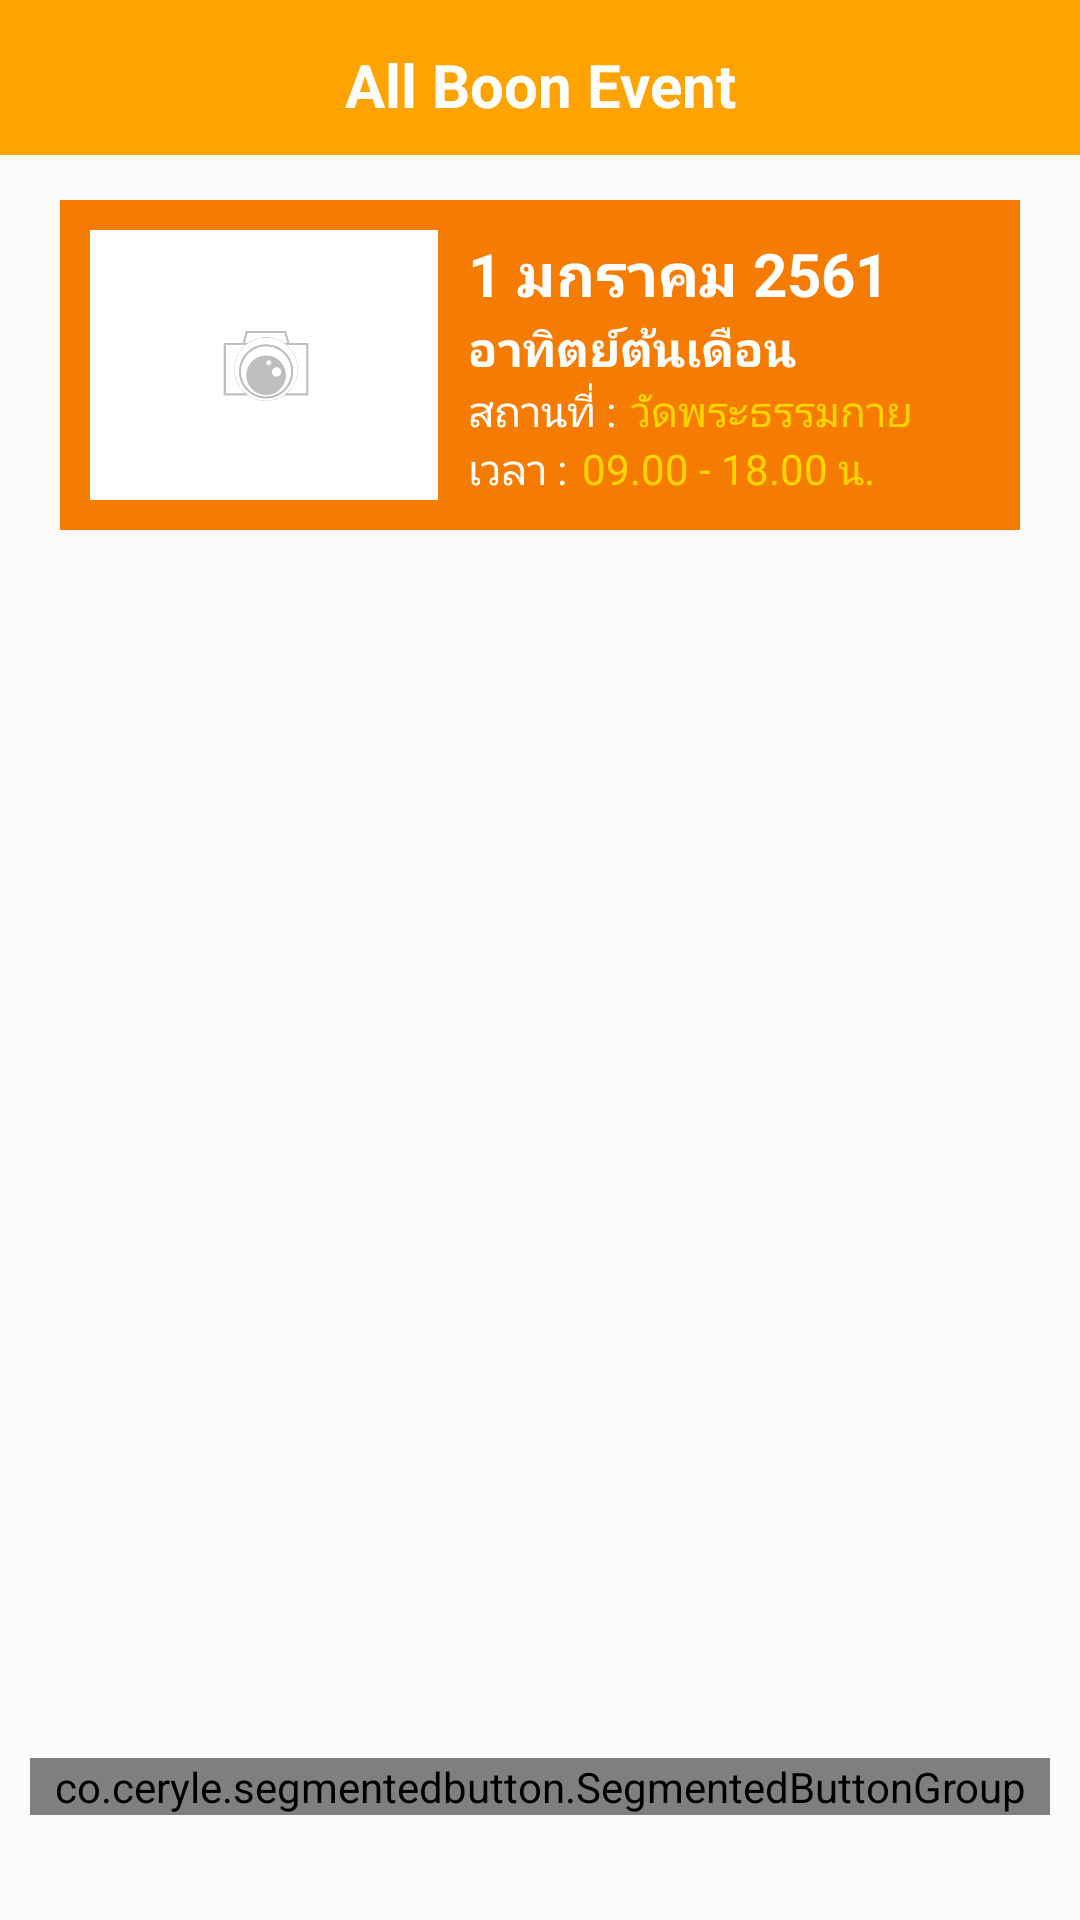

The Android layout XML behind this screen, and the referenced resources:
<!-- AndroidManifest.xml: application theme AppTheme -->
<!-- res/layout/activity_main.xml -->
<?xml version="1.0" encoding="utf-8"?>
<LinearLayout xmlns:android="http://schemas.android.com/apk/res/android"
    xmlns:app="http://schemas.android.com/apk/res-auto"
    xmlns:tools="http://schemas.android.com/tools"
    android:layout_width="match_parent"
    android:layout_height="match_parent"
    android:orientation="vertical"
    android:weightSum="100"
    tools:context="network.dhammakaya.booneu.Activity.MainActivity">

    <LinearLayout
        android:layout_width="match_parent"
        android:layout_height="0dp"
        android:layout_weight="90">

        <include layout="@layout/fragment_list"/>

    </LinearLayout>

    <LinearLayout
        android:layout_width="match_parent"
        android:layout_height="0dp"
        android:layout_weight="10">

        <co.ceryle.segmentedbutton.SegmentedButtonGroup
            android:id="@+id/segmentButtonTabProfile"
            android:layout_width="match_parent"
            android:layout_height="wrap_content"
            android:layout_weight="8"
            android:layout_marginLeft="10dp"
            android:layout_marginRight="10dp"
            android:layout_marginTop="10dp"
            android:layout_marginBottom="2dp"
            app:sbg_animateSelector="fastOutSlowIn"
            app:sbg_animateSelectorDuration="500"
            app:sbg_backgroundColor="@android:color/white"
            app:sbg_dividerColor="@color/color_menu"
            app:sbg_dividerSize="1dp"
            app:sbg_position="1"
            app:sbg_radius="5dp"
            app:sbg_ripple="true"
            app:sbg_rippleColor="@color/color_menu"
            app:sbg_selectorColor="@color/color_menu"
            app:sbg_selectorTextColor="@android:color/white"
            app:sbg_shadowMargin="4dp"
            app:sbg_borderColor="@color/color_menu"
            app:sbg_borderSize="1dp">

            <Button
                android:id="@+id/btnShowClassGroup"
                android:layout_width="wrap_content"
                android:layout_height="41dp"
                android:minHeight="10dp"
                android:text="@string/txt_menu_1"
                android:textAllCaps="false"
                android:textColor="@color/color_menu"
                android:textSize="16sp" />

            <Button
                android:id="@+id/btnShowHomework"
                android:layout_width="wrap_content"
                android:layout_height="wrap_content"
                android:minHeight="10dp"
                android:text="@string/txt_menu_2"
                android:textSize="16sp"
                android:textAllCaps="false"
                android:textColor="@color/color_menu"/>

        </co.ceryle.segmentedbutton.SegmentedButtonGroup>

    </LinearLayout>


</LinearLayout>
<!-- res/layout/fragment_list.xml (included above) -->
<LinearLayout xmlns:android="http://schemas.android.com/apk/res/android"
    xmlns:tools="http://schemas.android.com/tools"
    android:layout_width="match_parent"
    android:layout_height="match_parent"
    android:orientation="vertical"
    android:weightSum="100"
    tools:context="network.dhammakaya.booneu.Fragment.ListFragment">

    

    <LinearLayout
        android:layout_width="match_parent"
        android:layout_height="0dp"
        android:layout_weight="9"
        android:background="@color/color_top_title"
        android:padding="10dp"
        android:gravity="bottom">

        <TextView
            android:layout_width="match_parent"
            android:layout_height="wrap_content"
            android:text="@string/top_title_list"
            android:gravity="center"
            android:textSize="20sp"
            android:textColor="@color/white"
            android:textStyle="bold"/>

    </LinearLayout>

    <LinearLayout
        android:layout_width="match_parent"
        android:layout_height="0dp"
        android:layout_weight="91"
        android:orientation="horizontal">

        <include layout="@layout/view_page_list"/>

    </LinearLayout>

</LinearLayout>
<!-- res/layout/view_page_list.xml (included above) -->
<?xml version="1.0" encoding="utf-8"?>
<LinearLayout xmlns:android="http://schemas.android.com/apk/res/android"
    android:orientation="vertical"
    android:layout_width="match_parent"
    android:layout_height="match_parent">

    <LinearLayout
        android:layout_width="match_parent"
        android:layout_height="wrap_content"
        android:layout_marginBottom="5dp"
        android:layout_marginLeft="20dp"
        android:layout_marginRight="20dp"
        android:layout_marginTop="15dp"
        android:padding="10dp"
        android:background="@color/color_bg_list"
        android:orientation="horizontal"
        android:weightSum="10">

        <ImageView
            android:layout_width="0dp"
            android:layout_height="90dp"
            android:layout_weight="4"
            android:background="@color/white"
            android:scaleType="centerCrop"
            android:src="@drawable/image_pic" />

        <LinearLayout
            android:layout_width="0dp"
            android:layout_height="match_parent"
            android:layout_weight="6"
            android:layout_marginLeft="10dp"
            android:orientation="vertical"
            android:gravity="center_vertical">

            <TextView
                android:layout_width="match_parent"
                android:layout_height="wrap_content"
                android:text="@string/txt_day_month_year"
                android:textColor="@color/white"
                android:textSize="20sp"
                android:textStyle="bold"/>

            <TextView
                android:layout_width="match_parent"
                android:layout_height="wrap_content"
                android:text="@string/title_list"
                android:textColor="@color/white"
                android:textSize="16sp"
                android:textStyle="bold"/>

            <LinearLayout
                android:layout_width="match_parent"
                android:layout_height="wrap_content"
                android:orientation="horizontal">
                <TextView
                    android:layout_width="wrap_content"
                    android:layout_height="wrap_content"
                    android:text="@string/detail_1"
                    android:textColor="@color/white"/>
                <TextView
                    android:layout_marginLeft="5dp"
                    android:layout_width="wrap_content"
                    android:layout_height="wrap_content"
                    android:text="@string/detail_1_txt"
                    android:textColor="@color/color_txt_list"/>
            </LinearLayout>

            <LinearLayout
                android:layout_width="match_parent"
                android:layout_height="wrap_content"
                android:orientation="horizontal">
                <TextView
                    android:layout_width="wrap_content"
                    android:layout_height="wrap_content"
                    android:text="@string/detail_2"
                    android:textColor="@color/white"/>
                <TextView
                    android:layout_marginLeft="5dp"
                    android:layout_width="wrap_content"
                    android:layout_height="wrap_content"
                    android:text="@string/detail_2_txt"
                    android:textColor="@color/color_txt_list"/>
            </LinearLayout>


        </LinearLayout>

    </LinearLayout>

</LinearLayout>
<!-- resources referenced by this layout -->
<resources>
  <color name="color_bg_list">#F57C00</color>
  <color name="color_menu">#FFA300</color>
  <color name="color_top_title">#FFA300</color>
  <color name="color_txt_list">#FFD600</color>
  <color name="white">#FFFFFF</color>
  <string name="detail_1">สถานที่ : </string>
  <string name="detail_1_txt">วัดพระธรรมกาย</string>
  <string name="detail_2">เวลา  : </string>
  <string name="detail_2_txt">09.00 - 18.00 น.</string>
  <string name="title_list">อาทิตย์ต้นเดือน</string>
  <string name="top_title_list">All Boon Event</string>
  <string name="txt_day_month_year">1 มกราคม 2561</string>
  <string name="txt_menu_1">Calendar</string>
  <string name="txt_menu_2">Boon Event</string>
  <style name="AppTheme" parent="Theme.AppCompat.Light.NoActionBar">
          
          <item name="colorPrimary">@color/orange_A400</item>
          <item name="colorPrimaryDark">@color/color_top_title</item>
          <item name="colorAccent">@color/orange_400</item>
      </style>
  <color name="orange_A400">#FF9100</color>
  <color name="orange_400">#FFA726</color>
</resources>
